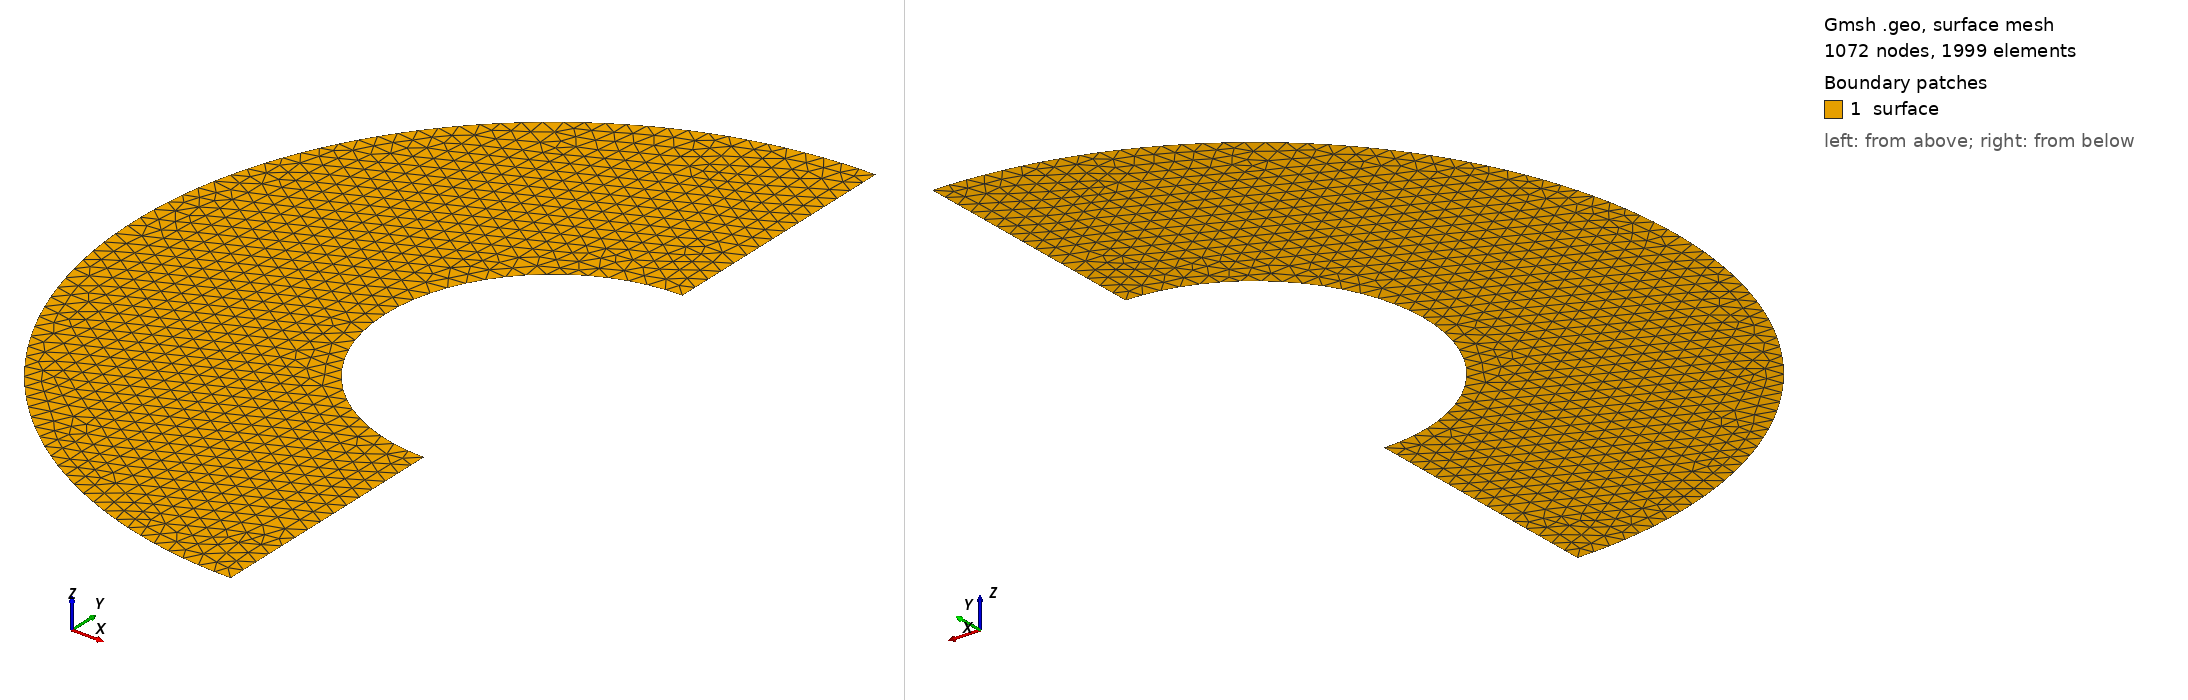

Gmsh geometry script, surface-meshed: 1072 nodes, 1999 surface elements. Boundary patches (legend numbers): 1 surface. Left view from above one corner, right view from below the opposite corner. Legend entries are the model's physical surfaces. The drawing asked Gmsh for element sizes between 1% and 20% of the model's largest extent; the script's own settings can give other sizes.

=== C.geo (drawn) ===
// C shape geometry
dL = 5;
dl = 2;
p = .2;

Point(1) = {0., -dL, 0, p};
Point(2) = {0., -dl, 0, p};
Point(3) = {0., +dl, 0, p};
Point(4) = {0., +dL, 0, p};

Point(5) = {0., 0, 0, p};

Line(1) = {1, 2};
Circle(2) = {3, 5, 2};
Line(3) = {3, 4};
Circle(4) = {4, 5, 1};


Curve Loop(1) = {1, -2, 3, 4};
Plane Surface(1) = {1};


Physical Point("vertices") = {1,2,3,4};
Physical Curve("edges") = {1,2,3,4};
Physical Surface("surface") = {1};
